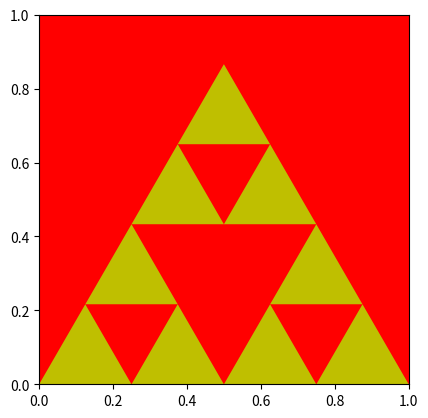

This chart was generated by the following Python code:
import matplotlib.pyplot as plt 
import matplotlib.patches as mpatches
import matplotlib as mpl
from mpl_toolkits.axes_grid1 import Divider, Size

import numpy as np

def get_triangle(P):
    m = P * 0.5
    n = P * 0.5 + np.array([0.5, 0])
    k = P * 0.5 + np.array([0.25, np.sqrt(3)/4])
    return np.array([m,n,k])

# triangulo unitario inicial
triangle = np.array([[0, 0],
              [1, 0],
              [0.5, np.sqrt(3)/2]])

# Crea un array que representa el triangulo Sierpinski hasta la etapa deseada
etapa = 2
for e in range(etapa):
    triangle = get_triangle(triangle)

# Se procede a graficar el triangulo
fig1 = plt.figure(facecolor='white')
ax1 = fig1.add_subplot(111, aspect='equal', facecolor='red')

for t in triangle.reshape(3**etapa,3,2):
    ax1.add_patch(mpatches.Polygon(t, fc="y"))

plt.show()